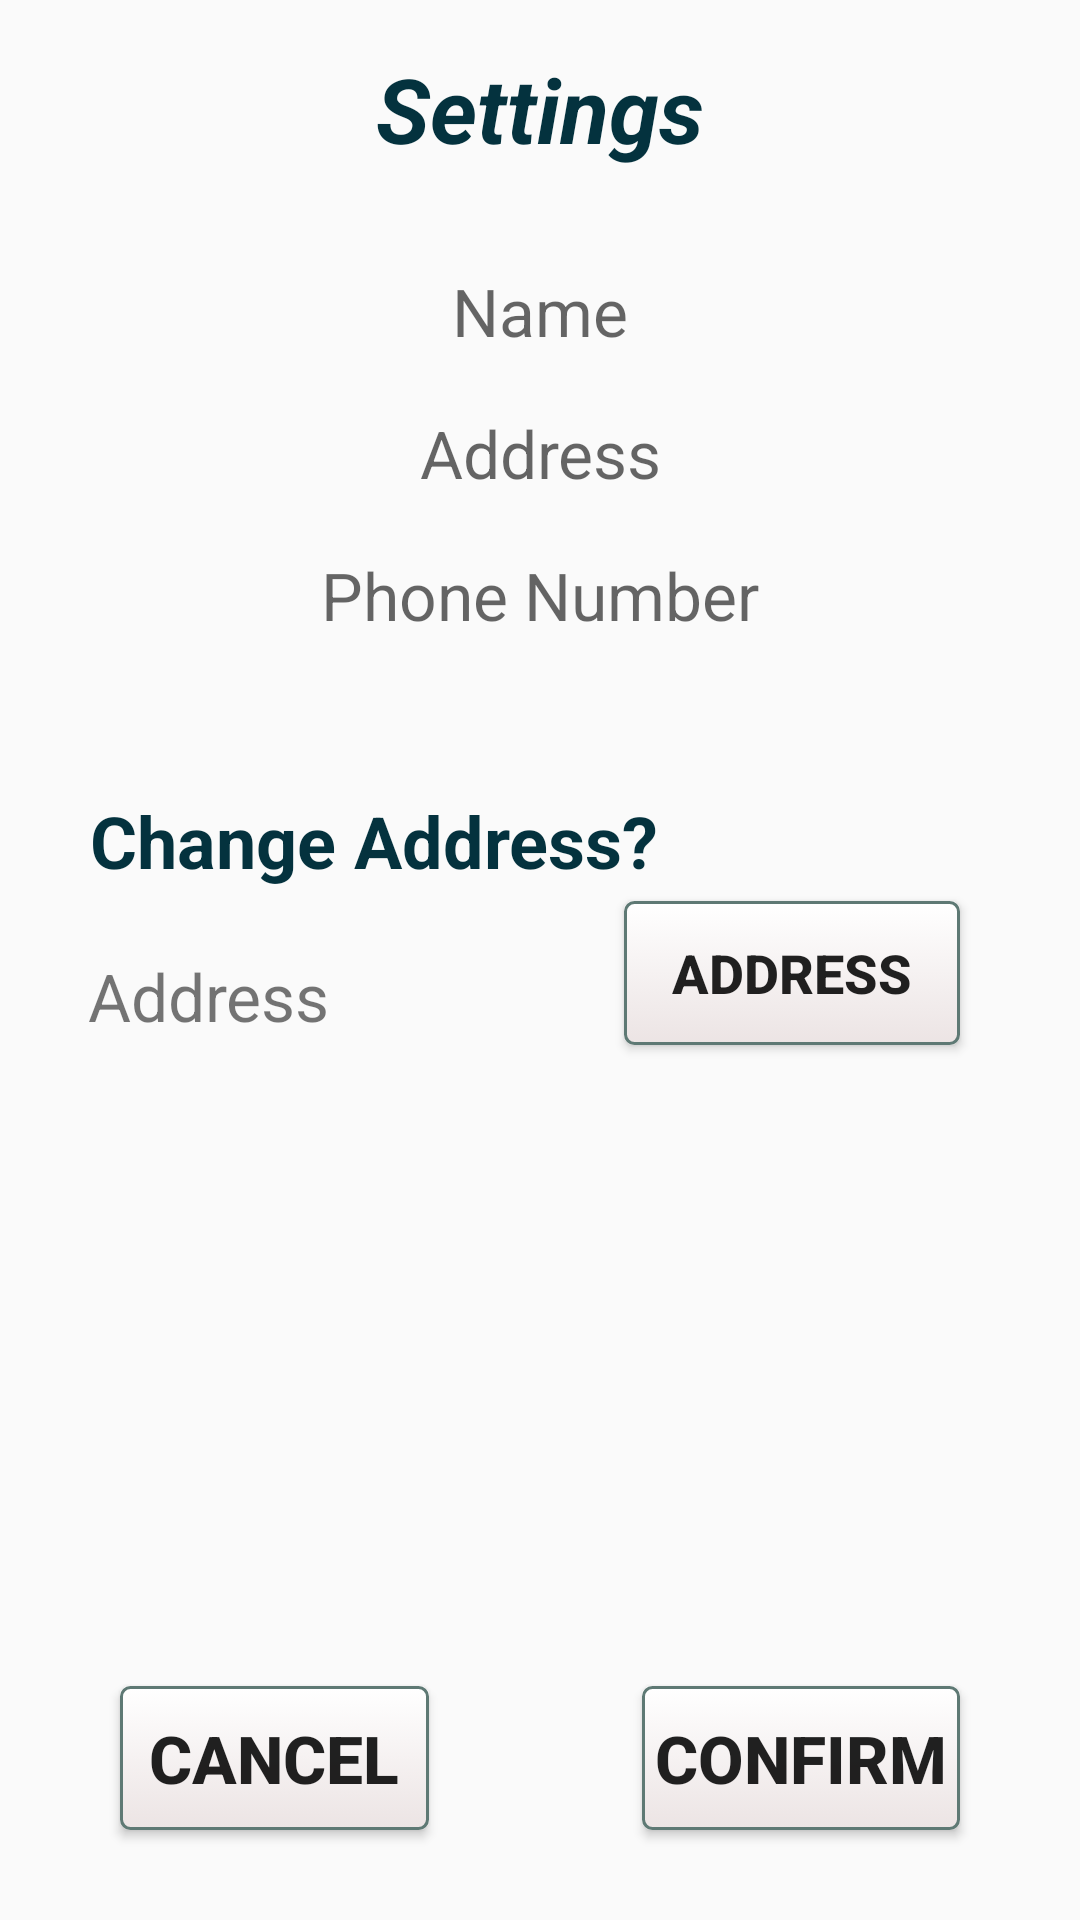

Layout XML and referenced resources for this Android screen:
<!-- AndroidManifest.xml: application theme AppTheme -->
<!-- res/layout/activity_settings.xml -->
<?xml version="1.0" encoding="utf-8"?>
<RelativeLayout xmlns:android="http://schemas.android.com/apk/res/android"
    xmlns:app="http://schemas.android.com/apk/res-auto"
    xmlns:tools="http://schemas.android.com/tools"
    android:layout_width="match_parent"
    android:layout_height="match_parent"
    tools:context=".settings">

    <Button
        android:id="@+id/placepick2"
        android:layout_width="112dp"
        android:layout_height="wrap_content"
        android:layout_below="@+id/textView13"
        android:layout_alignParentEnd="true"
        android:layout_alignParentRight="true"
        android:layout_marginTop="4dp"
        android:layout_marginEnd="40dp"
        android:layout_marginRight="49dp"
        android:background="@drawable/buttonbg"
        android:onClick="placepick1"
        android:text="Address"
        android:textAlignment="center"
        android:textColor="@color/common_google_signin_btn_text_dark_default"
        android:textSize="18sp"
        android:textStyle="bold" />

    <TextView
        android:id="@+id/section_label2"
        android:layout_width="341dp"
        android:layout_height="43dp"
        android:layout_alignParentStart="true"
        android:layout_alignParentLeft="true"
        android:layout_alignParentTop="true"
        android:layout_alignParentEnd="true"
        android:layout_alignParentRight="true"
        android:layout_marginStart="35dp"
        android:layout_marginLeft="35dp"
        android:layout_marginTop="16dp"
        android:layout_marginEnd="35dp"
        android:layout_marginRight="35dp"
        android:layout_marginBottom="@dimen/activity_vertical_margin"
        android:text="Settings"
        android:textAlignment="center"
        android:textColor="@color/mycolor"
        android:textSize="30sp"
        android:textStyle="bold|italic" />

    <Button
        android:id="@+id/addr_cencel"
        android:layout_width="106dp"
        android:layout_height="wrap_content"
        android:layout_alignEnd="@+id/message"
        android:layout_alignRight="@+id/message"
        android:layout_alignParentStart="true"
        android:layout_alignParentLeft="true"
        android:layout_alignParentBottom="true"
        android:layout_marginStart="40dp"
        android:layout_marginLeft="32dp"
        android:layout_marginEnd="217dp"
        android:layout_marginRight="217dp"
        android:layout_marginBottom="30dp"
        android:background="@drawable/buttonbg"
        android:text="CANCEL"
        android:textAlignment="center"
        android:textColor="@color/common_google_signin_btn_text_dark_default"
        android:textSize="22sp"
        android:textStyle="bold" />

    <Button
        android:id="@+id/addr_confirm"
        android:layout_width="106dp"
        android:layout_height="wrap_content"
        android:layout_alignParentEnd="true"
        android:layout_alignParentRight="true"
        android:layout_alignParentBottom="true"
        android:layout_marginEnd="40dp"
        android:layout_marginRight="34dp"
        android:layout_marginBottom="30dp"
        android:background="@drawable/buttonbg"
        android:text="CONFIRM"
        android:textAlignment="center"
        android:textColor="@color/common_google_signin_btn_text_dark_default"
        android:textSize="22sp"
        android:textStyle="bold" />

    <TextView
        android:id="@+id/textView10"
        android:layout_width="wrap_content"
        android:layout_height="wrap_content"
        android:layout_below="@+id/section_label2"
        android:layout_centerHorizontal="true"
        android:layout_marginTop="30dp"
        android:hint="Name"
        android:textColor="@color/mycolor"
        android:textSize="22sp" />

    <TextView
        android:id="@+id/textView11"
        android:layout_width="wrap_content"
        android:layout_height="wrap_content"
        android:layout_below="@+id/textView10"
        android:layout_centerHorizontal="true"
        android:layout_marginTop="18dp"
        android:gravity="center"
        android:hint="Address"
        android:textColor="@color/mycolor"
        android:textSize="22sp" />

    <TextView
        android:id="@+id/textView12"
        android:layout_width="wrap_content"
        android:layout_height="wrap_content"
        android:layout_below="@+id/textView11"
        android:layout_centerHorizontal="true"
        android:layout_marginTop="18dp"
        android:hint="Phone Number"
        android:textColor="@color/mycolor"
        android:textSize="22sp" />

    <TextView
        android:id="@+id/textView13"
        android:layout_width="wrap_content"
        android:layout_height="wrap_content"
        android:layout_below="@+id/textView12"
        android:layout_alignParentStart="true"
        android:layout_alignParentLeft="true"
        android:layout_marginStart="30dp"
        android:layout_marginLeft="30dp"
        android:layout_marginTop="51dp"
        android:text="Change Address?"
        android:textColor="@color/mycolor"
        android:textSize="24sp"
        android:textStyle="bold" />

    <TextView
        android:id="@+id/textView14"
        android:layout_width="212dp"
        android:layout_height="wrap_content"
        android:layout_below="@+id/textView13"
        android:layout_alignStart="@+id/textView13"
        android:layout_marginStart="-1dp"
        android:layout_marginTop="21dp"
        android:text="Address"
        android:textSize="22sp" />
</RelativeLayout>
<!-- resources referenced by this layout -->
<resources>
  <color name="mycolor">#04323e</color>
  <!-- drawable buttonbg (drawable) -->
  <?xml version="1.0" encoding="utf-8"?>
  
  <selector xmlns:android="http://schemas.android.com/apk/res/android">
          <item android:state_pressed="true" >
              <shape android:shape="rectangle"  >
                  <corners android:radius="3dip" />
                  <stroke android:width="1dip" android:color="#5e7974" />
                  <gradient android:angle="-90" android:startColor="#ffffff" android:endColor="#ece4e4"  />
              </shape>
          </item>
          <item android:state_focused="true">
              <shape android:shape="rectangle"  >
                  <corners android:radius="3dip" />
                  <stroke android:width="1dip" android:color="#5e7974" />
                  <solid android:color="#ece4e4"/>
              </shape>
          </item>
          <item >
              <shape android:shape="rectangle"  >
                  <corners android:radius="3dip" />
                  <stroke android:width="1dip" android:color="#5e7974" />
                  <gradient android:angle="-90" android:startColor="#ffffff" android:endColor="#ece4e4" />
              </shape>
          </item>
  </selector>
  <style name="AppTheme" parent="Theme.AppCompat.DayNight.DarkActionBar">
          
          <item name="colorPrimary">@color/colorPrimary</item>
          <item name="colorPrimaryDark">@color/colorPrimaryDark</item>
          <item name="colorAccent">@color/colorAccent</item>
      </style>
  <color name="colorPrimary">#098080</color>
  <color name="colorPrimaryDark">#098080</color>
  <color name="colorAccent">#D81B60</color>
</resources>
